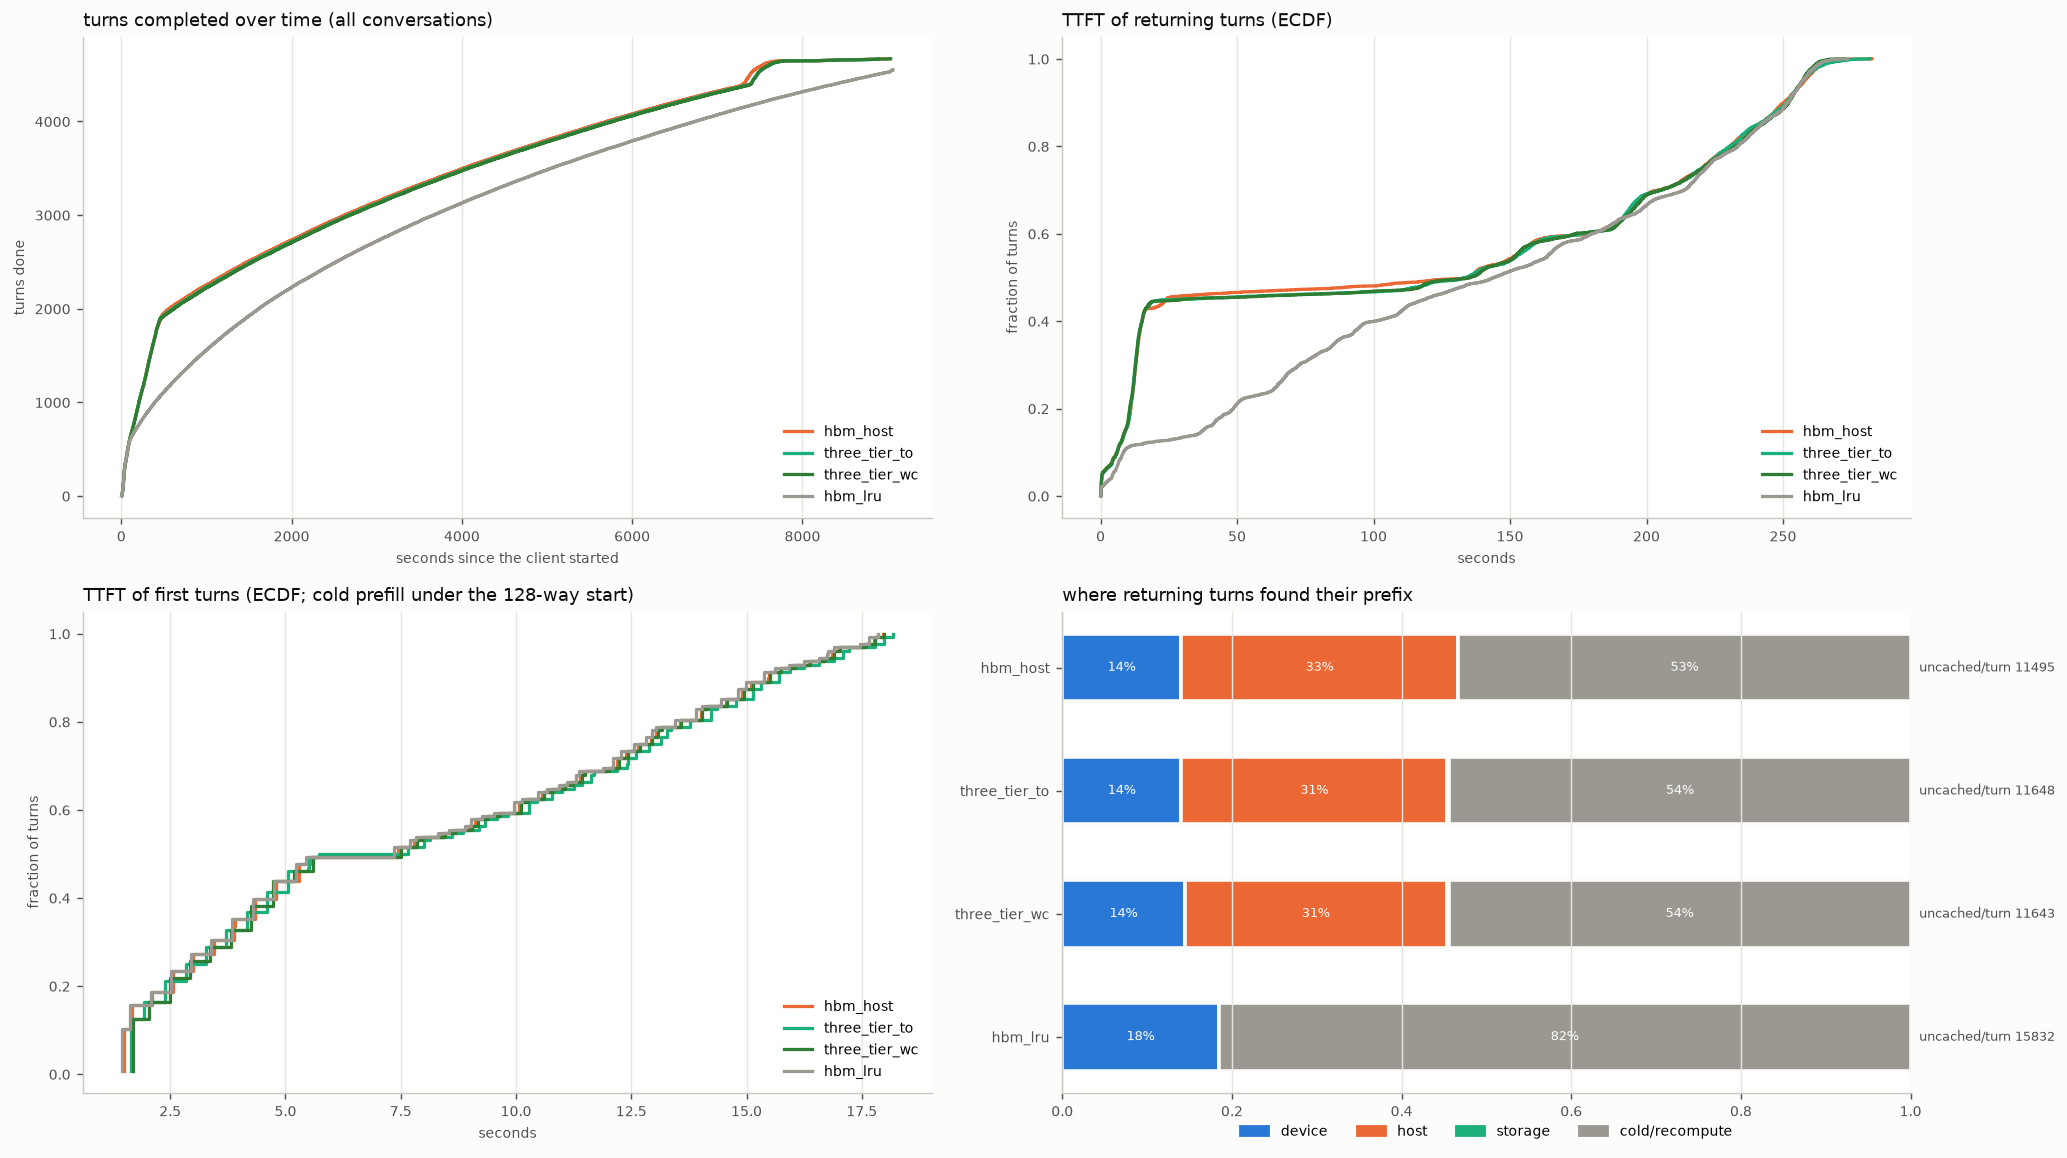

Source data for this figure (header and first rows):
arm, turns, conversations, wall_s, turn0_ttft_p50, ret_ttft_mean, ret_ttft_p50, ret_ttft_p90, ret_ttft_p99, ret_uncached_mean, ret_uncached_total, t95_done_s, uncached_total, hits_device, hits_host, hits_storage, cold_returns, d2h_tokens, h2d_tokens, h2s_tokens, s2h_tokens, evict_device_tokens, evict_host_tokens, peak_queue
hbm_host, 4668, 128, 9005, 7.43, 114.8, 134.5, 250.4, 265.5, 11495, 52188620, 7337, 52409724, 635, 1484, 0, 2421, 53250048, 18192064, 0, 0, 70780416, 51625152, 75
three_tier_to, 4666, 128, 8892, 7.66, 115.9, 134, 251.3, 266.1, 11648, 52859224, 7418, 53080328, 636, 1424, 10, 2468, 53918976, 17440128, 53918976, 1078784, 70691648, 53374528, 76
three_tier_wc, 4667, 128, 9037, 7.5, 116.1, 135.7, 252.1, 262.6, 11643, 52846252, 7415, 53067356, 655, 1403, 9, 2472, 53907136, 17379072, 53907136, 1100608, 70625216, 53384512, 75
hbm_lru, 4550, 128, 9064, 7.35, 138.7, 144.4, 251.8, 263.8, 15832, 70007849, 8027, 70228953, 816, 0, 0, 3606, 0, 0, 0, 0, 70347648, 0, 75
